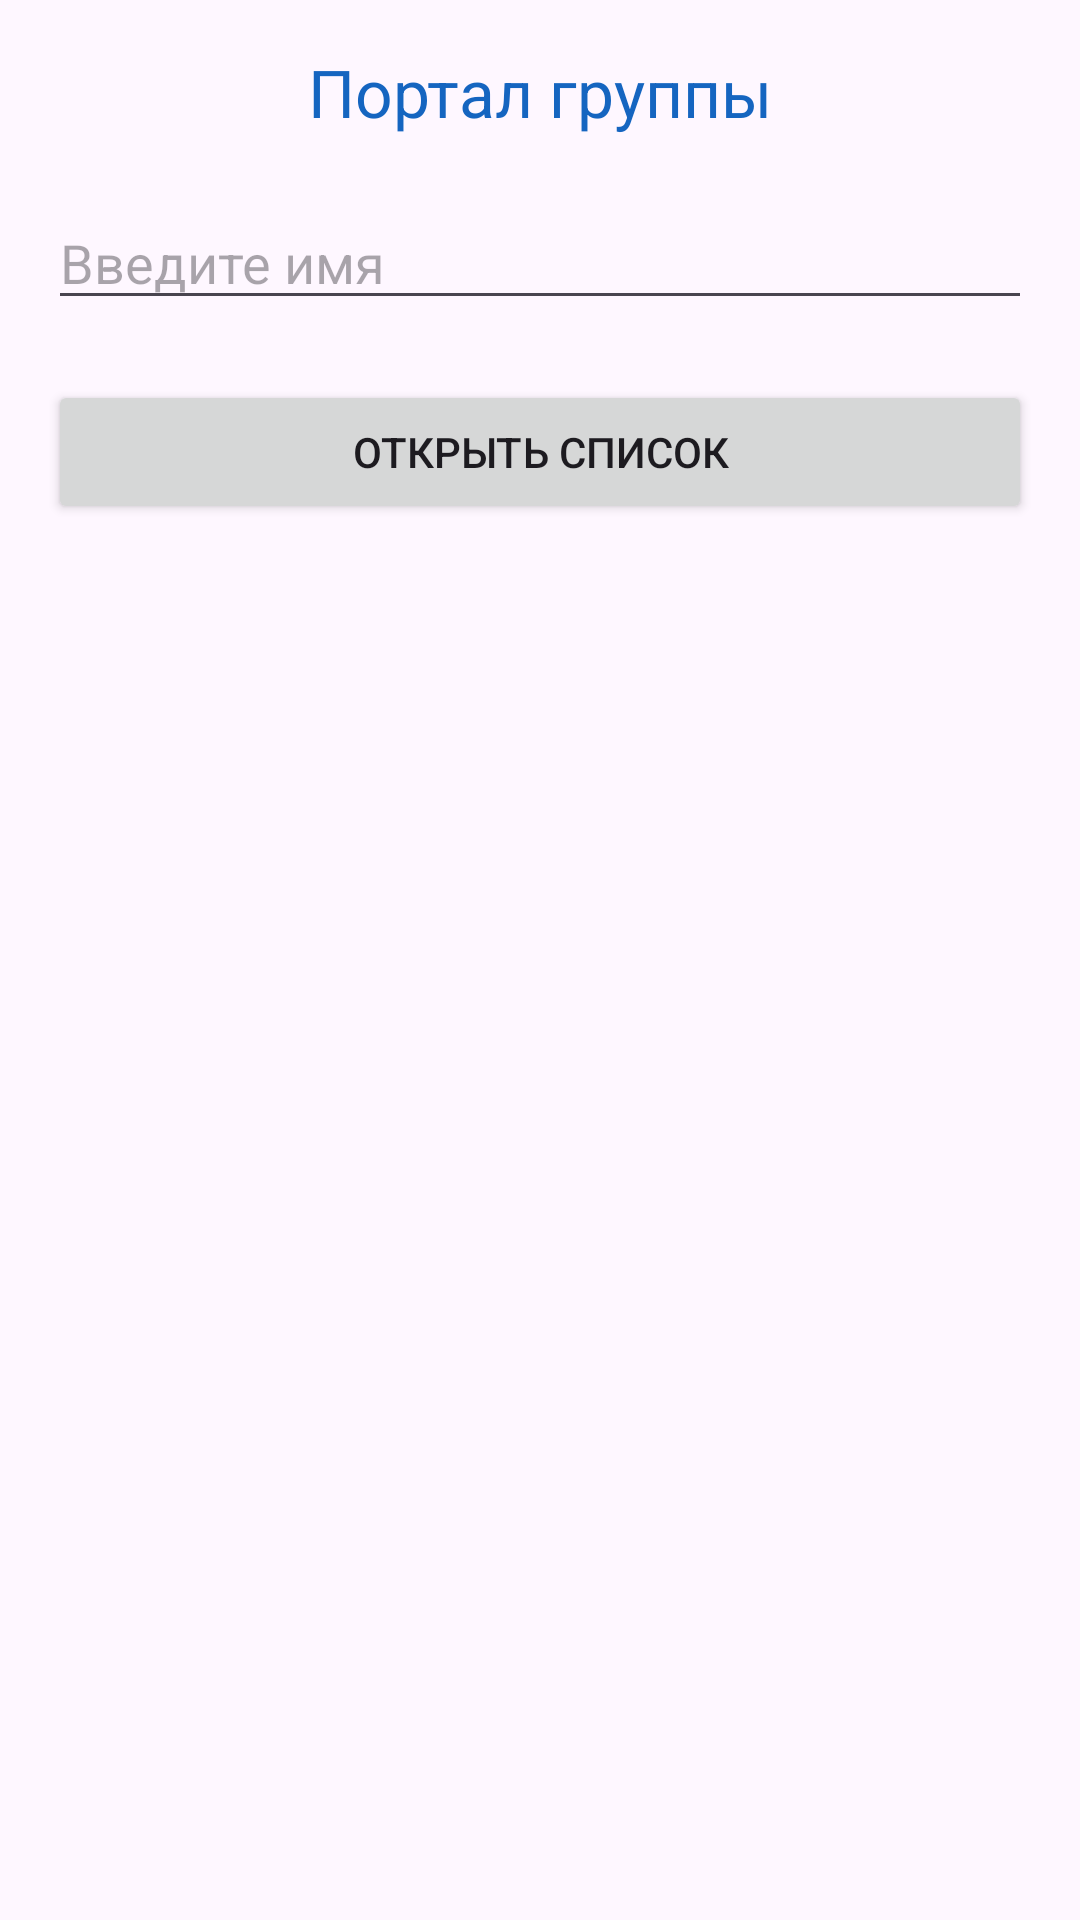

Layout XML and referenced resources for this Android screen:
<!-- AndroidManifest.xml: application theme Theme.GroupPortal -->
<!-- res/layout/activity_main.xml -->
<?xml version="1.0" encoding="utf-8"?>
<LinearLayout xmlns:android="http://schemas.android.com/apk/res/android"
    android:layout_width="match_parent"
    android:layout_height="match_parent"
    android:orientation="vertical"
    android:gravity="center_horizontal"
    android:padding="16dp">

    <TextView
        android:id="@+id/tvTitle"
        android:layout_width="wrap_content"
        android:layout_height="wrap_content"
        android:text="Портал группы"
        android:textSize="22sp"
        android:textColor="#1565C0" />

    <EditText
        android:id="@+id/etName"
        android:layout_width="match_parent"
        android:layout_height="wrap_content"
        android:layout_marginTop="20dp"
        android:hint="Введите имя"
        android:inputType="textPersonName" />

    
    <LinearLayout
        android:layout_width="match_parent"
        android:layout_height="wrap_content"
        android:layout_marginTop="20dp"
        android:orientation="horizontal">

        <Button
            android:id="@+id/btnOpen"
            android:layout_width="0dp"
            android:layout_height="wrap_content"
            android:layout_weight="1"
            android:text="Открыть список" />


    </LinearLayout>
</LinearLayout>
<!-- resources referenced by this layout -->
<resources>
  <style name="Theme.GroupPortal" parent="Base.Theme.GroupPortal" />
  <style name="Base.Theme.GroupPortal" parent="Theme.Material3.DayNight.NoActionBar">
          
          
      </style>
</resources>
